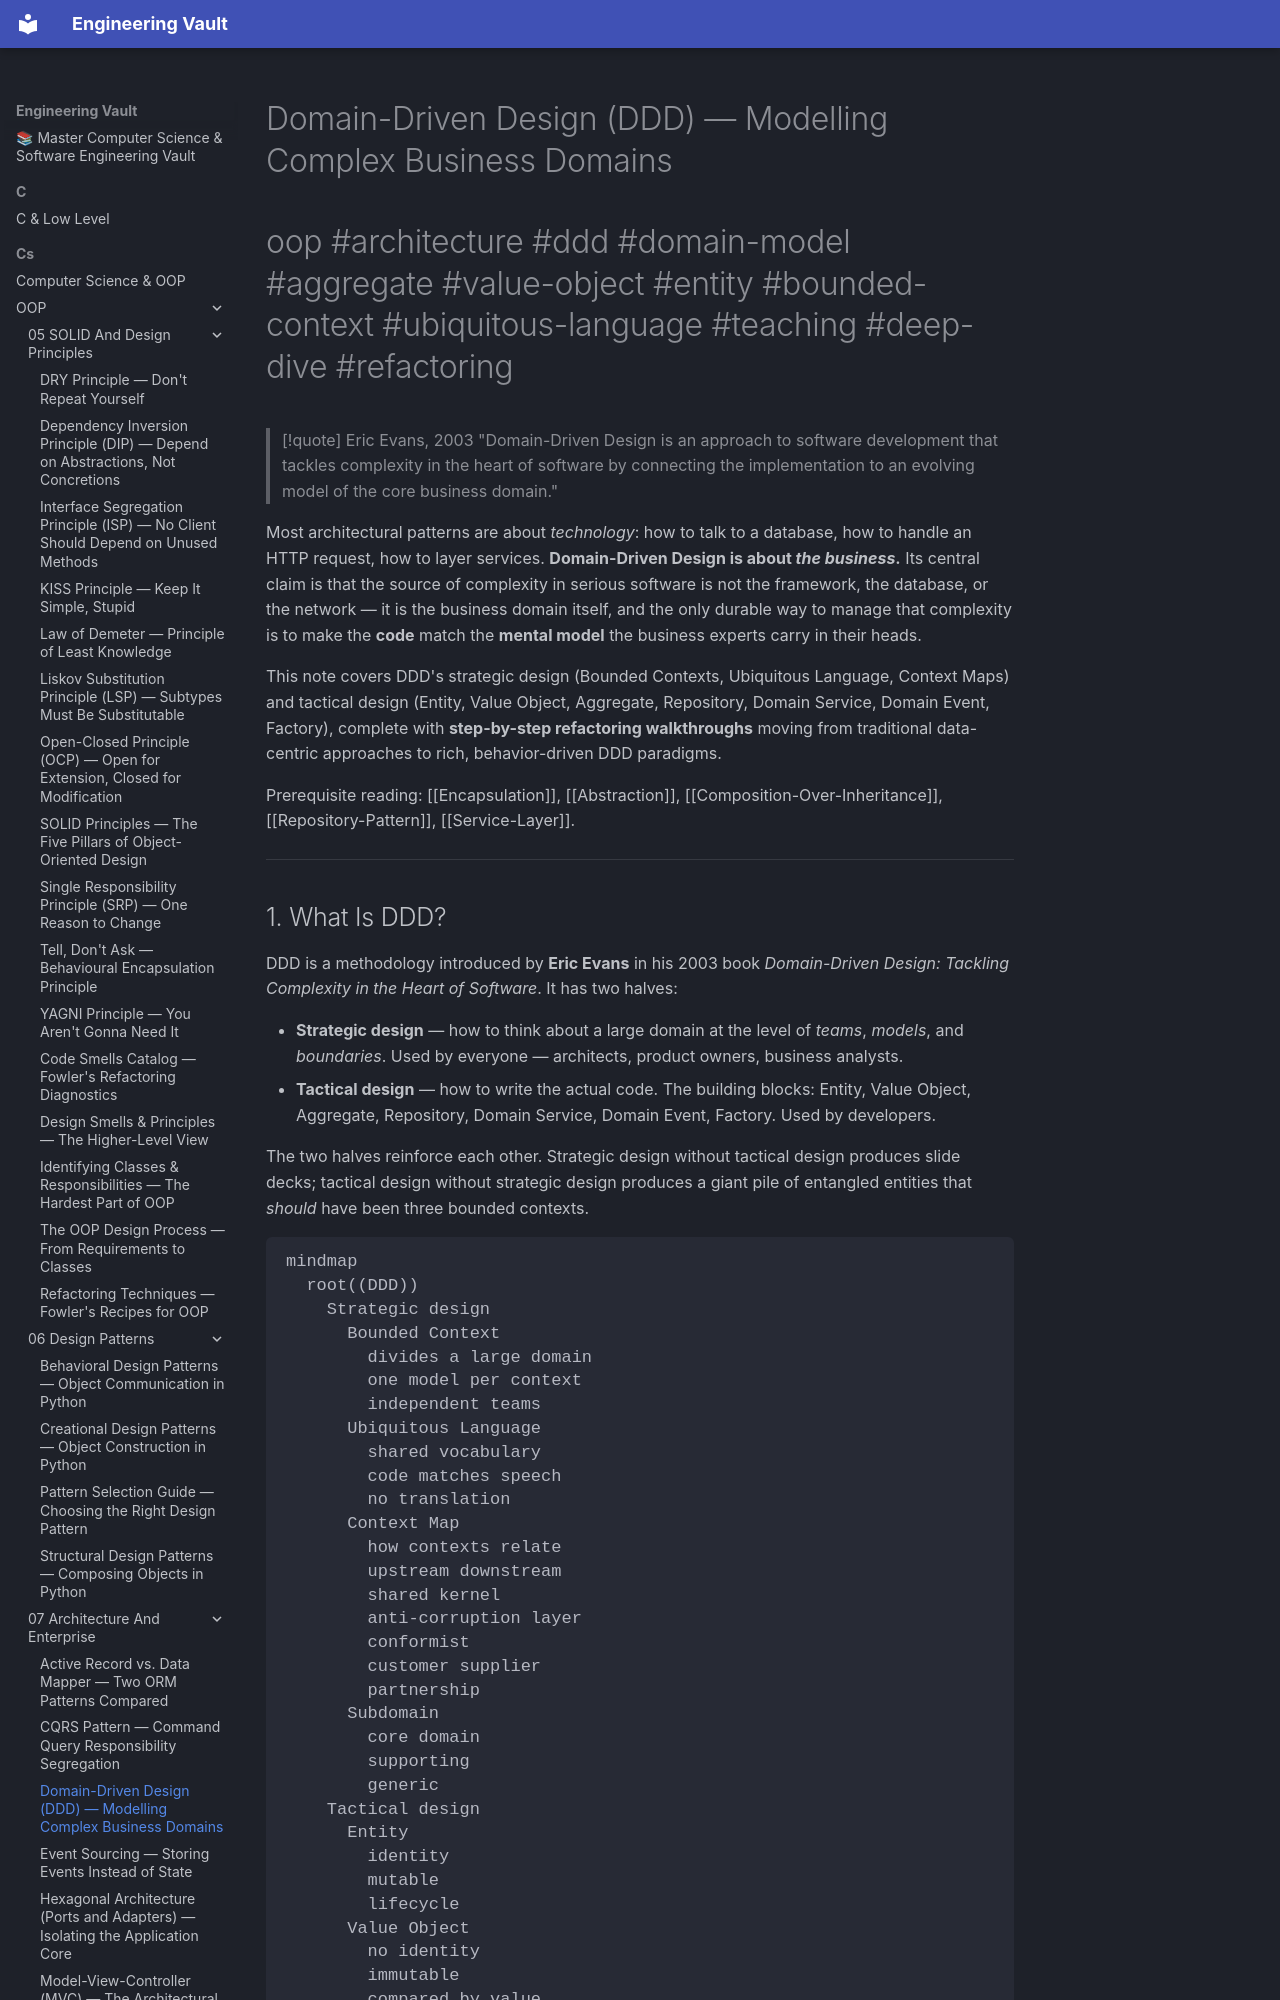

repository: Saff9/engineering-vault · page: cs/OOP/07-Architecture-And-Enterprise/Domain-Driven-Design/index.html · generator: mkdocs

---
title: Domain-Driven Design (DDD) — Modelling Complex Business Domains
tags:
  - oop
  - architecture
  - ddd
  - domain-model
  - aggregate
  - value-object
  - entity
  - bounded-context
  - ubiquitous-language
  - teaching
  - deep-dive
  - refactoring
aliases:
  - DDD
  - Domain Driven Design
  - Domain-Driven Design
related:
  - "[[Repository-Pattern]]"
  - "[[Service-Layer]]"
  - "[[Hexagonal-Architecture]]"
  - "[[Encapsulation]]"
  - "[[Abstraction]]"
  - "[[Composition-Over-Inheritance]]"
created: 2025-01-15
updated: 2026-07-31
---

# Domain-Driven Design (DDD) — Modelling Complex Business Domains

#oop #architecture #ddd #domain-model #aggregate #value-object #entity #bounded-context #ubiquitous-language #teaching #deep-dive #refactoring

> [!quote] Eric Evans, 2003
> "Domain-Driven Design is an approach to software development that tackles complexity in the heart of software by connecting the implementation to an evolving model of the core business domain."

Most architectural patterns are about *technology*: how to talk to a database, how to handle an HTTP request, how to layer services. **Domain-Driven Design is about *the business*.** Its central claim is that the source of complexity in serious software is not the framework, the database, or the network — it is the business domain itself, and the only durable way to manage that complexity is to make the **code** match the **mental model** the business experts carry in their heads.

This note covers DDD's strategic design (Bounded Contexts, Ubiquitous Language, Context Maps) and tactical design (Entity, Value Object, Aggregate, Repository, Domain Service, Domain Event, Factory), complete with **step-by-step refactoring walkthroughs** moving from traditional data-centric approaches to rich, behavior-driven DDD paradigms.

Prerequisite reading: [[Encapsulation]], [[Abstraction]], [[Composition-Over-Inheritance]], [[Repository-Pattern]], [[Service-Layer]].

---
